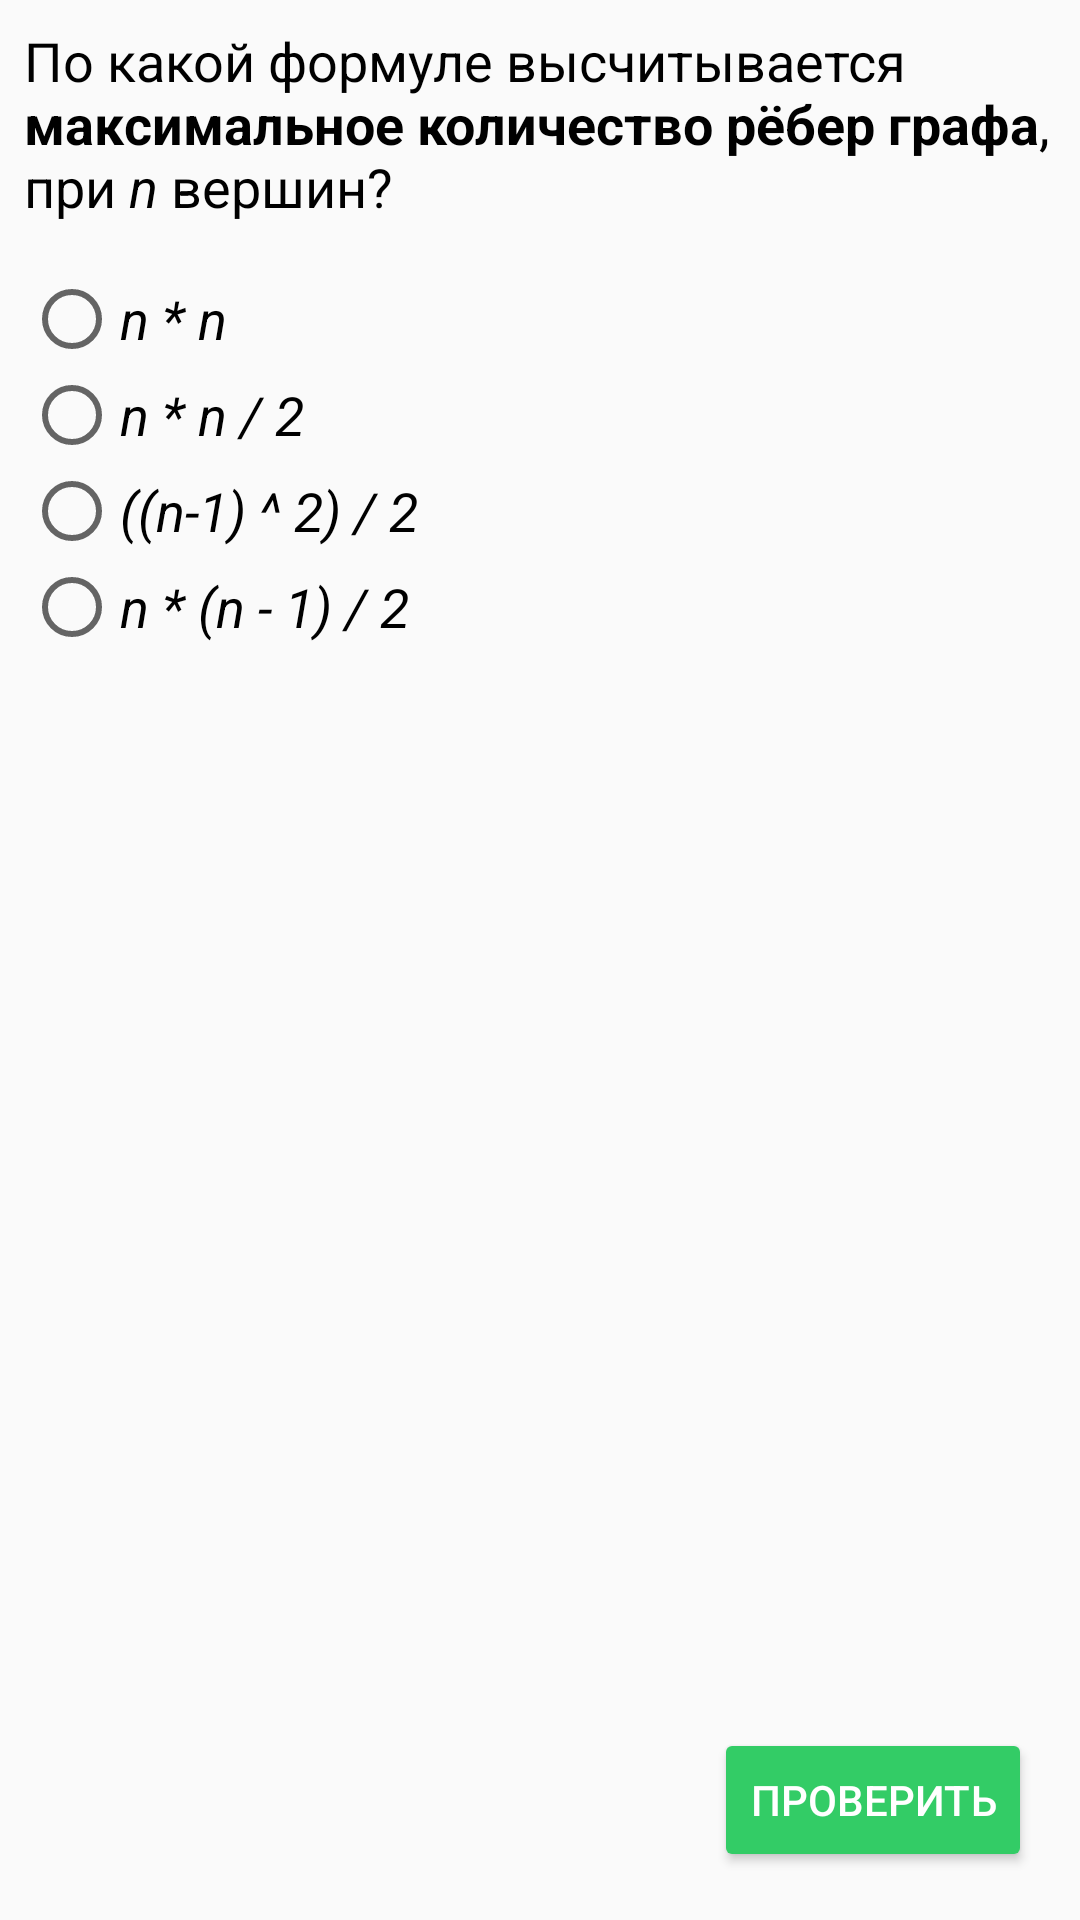

This screen was rendered from an Android layout file. Write that file and the resources it references.
<!-- AndroidManifest.xml: application theme AppTheme -->
<!-- res/layout/fragment_course_graphs2.xml -->
<android.support.constraint.ConstraintLayout xmlns:android="http://schemas.android.com/apk/res/android"
    xmlns:app="http://schemas.android.com/apk/res-auto"
    xmlns:tools="http://schemas.android.com/tools"
    android:layout_width="match_parent"
    android:layout_height="match_parent"
    tools:context="e.pmart.project.CourseGraphs2Fragment">


    <TextView
        android:id="@+id/textView14"
        android:layout_width="0dp"
        android:layout_height="wrap_content"
        android:layout_marginEnd="8dp"
        android:layout_marginStart="8dp"
        android:layout_marginTop="8dp"
        android:text="@string/graphs_task1"
        android:textAlignment="textStart"
        android:textColor="#000"
        android:textSize="18sp"
        app:layout_constraintEnd_toEndOf="parent"
        app:layout_constraintStart_toStartOf="parent"
        app:layout_constraintTop_toTopOf="parent" />

    <RadioGroup
        android:id="@+id/radio_group_graphs2"
        android:layout_width="wrap_content"
        android:layout_height="wrap_content"
        android:layout_marginEnd="8dp"
        android:layout_marginStart="8dp"
        android:layout_marginTop="16dp"
        app:layout_constraintEnd_toEndOf="parent"
        app:layout_constraintHorizontal_bias="0.0"
        app:layout_constraintStart_toStartOf="parent"
        app:layout_constraintTop_toBottomOf="@+id/textView14">

        <RadioButton
            android:id="@+id/radioButton1"
            android:layout_width="wrap_content"
            android:layout_height="wrap_content"
            android:layout_weight="1"
            android:text="n * n"
            android:textSize="18sp"
            android:textStyle="italic" />

        <RadioButton
            android:id="@+id/radioButton2"
            android:layout_width="wrap_content"
            android:layout_height="wrap_content"
            android:layout_weight="1"
            android:text="n * n / 2"
            android:textSize="18sp"
            android:textStyle="italic" />

        <RadioButton
            android:id="@+id/radioButton3"
            android:layout_width="wrap_content"
            android:layout_height="wrap_content"
            android:layout_weight="1"
            android:text="((n-1) ^ 2) / 2"
            android:textSize="18sp"
            android:textStyle="italic" />

        <RadioButton
            android:id="@+id/radioButton4"
            android:layout_width="wrap_content"
            android:layout_height="wrap_content"
            android:layout_weight="1"
            android:text="n * (n - 1) / 2"
            android:textSize="18sp"
            android:textStyle="italic" />

    </RadioGroup>

    <Button
        android:id="@+id/check"
        style="@style/Widget.AppCompat.Button"
        android:layout_width="wrap_content"
        android:layout_height="wrap_content"
        android:layout_marginBottom="16dp"
        android:layout_marginEnd="16dp"
        android:backgroundTint="#3C6"
        android:text="Проверить"
        android:textColor="#FFF"
        app:layout_constraintBottom_toBottomOf="parent"
        app:layout_constraintEnd_toEndOf="parent" />
</android.support.constraint.ConstraintLayout>
<!-- resources referenced by this layout -->
<resources>
  <string name="graphs_task1">По какой формуле высчитывается <b>максимальное количество рёбер графа</b>, при <i>n</i> вершин?</string>
  <style name="AppTheme" parent="Theme.AppCompat.Light.DarkActionBar">
          <item name="colorPrimary">@color/colorPrimary</item>
          <item name="colorPrimaryDark">@color/colorPrimaryDark</item>
          <item name="colorAccent">@color/colorAccent</item>
      </style>
  <color name="colorPrimary">@color/colorPrimaryL</color>
  <color name="colorPrimaryDark">@color/colorPrimaryDarkL</color>
  <color name="colorAccent">#000</color>
  <color name="colorPrimaryL">#5188e5</color>
  <color name="colorPrimaryDarkL">#4168b5</color>
</resources>
